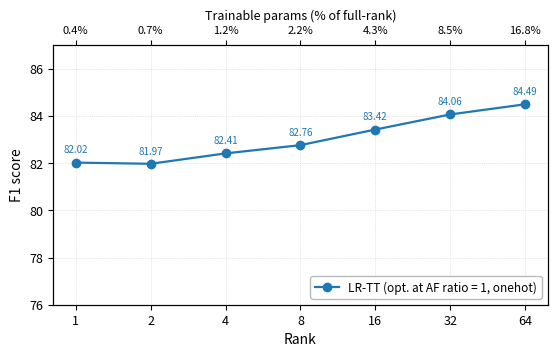

This figure's Python source: (Note: this script raises an exception after producing the figure.)
"""Figure S10: Rank sweep — AF ratio = 1 (6T1C-gamma) condition, with trainable parameter ratio."""
import numpy as np
import matplotlib
matplotlib.use('Agg')
import matplotlib.pyplot as plt

DIGITAL_PARAMS = 39938
FULL_PARAMS = 48 * 768 * 768 + DIGITAL_PARAMS

def lrtt_params(r):
    return 48 * 2 * 768 * r + DIGITAL_PARAMS

ranks = [1, 2, 4, 8, 16, 32, 64]
onehot_f1 = {1: 82.02, 2: 81.97, 4: 82.41, 8: 82.76, 16: 83.42, 32: 84.06, 64: 84.49}
param_ratio = {r: lrtt_params(r) / FULL_PARAMS * 100 for r in ranks}

plt.rcParams.update({
    'font.size': 9, 'axes.labelsize': 10,
    'xtick.labelsize': 9, 'ytick.labelsize': 9,
    'axes.linewidth': 0.8,
})

fig, ax = plt.subplots(figsize=(5.5, 3.5))

ax.plot(ranks, [onehot_f1[r] for r in ranks], 'o-', color='#1f77b4', linewidth=1.6,
        markersize=6, label='LR-TT (opt. at AF ratio = 1, onehot)', zorder=3)

for r in ranks:
    ax.annotate(f'{onehot_f1[r]:.2f}', (r, onehot_f1[r]),
                textcoords='offset points', xytext=(0, 7),
                fontsize=7, ha='center', color='#1f77b4')

ax.set_xscale('log', base=2)
ax.set_xticks(ranks)
ax.set_xticklabels([str(r) for r in ranks])
ax.minorticks_off()

ax2 = ax.twiny()
ax2.set_xscale('log', base=2)
ax2.set_xlim(ax.get_xlim())
ax2.set_xticks(ranks)
ax2.set_xticklabels([f'{param_ratio[r]:.1f}%' for r in ranks], fontsize=8)
ax2.minorticks_off()
ax2.set_xlabel('Trainable params (% of full-rank)', fontsize=9)

ax.set_xlabel('Rank')
ax.set_ylabel('F1 score')
ax.set_ylim(76, 87)
ax.legend(loc='lower right', fontsize=8.5, framealpha=0.9, edgecolor='0.7')
ax.grid(True, linestyle=':', linewidth=0.5, alpha=0.6)
fig.tight_layout(pad=0.5)

OUT = '/root/LRTT/examples/bert/results/plots/figS10_rank_sweep_af1.png'
fig.savefig(OUT, dpi=300, bbox_inches='tight')
fig.savefig(OUT.replace('.png', '.svg'), bbox_inches='tight')
print(f'Saved: {OUT}')
for r in ranks:
    print(f"  rank={r}: params={lrtt_params(r):,} ({param_ratio[r]:.2f}% of full)")
